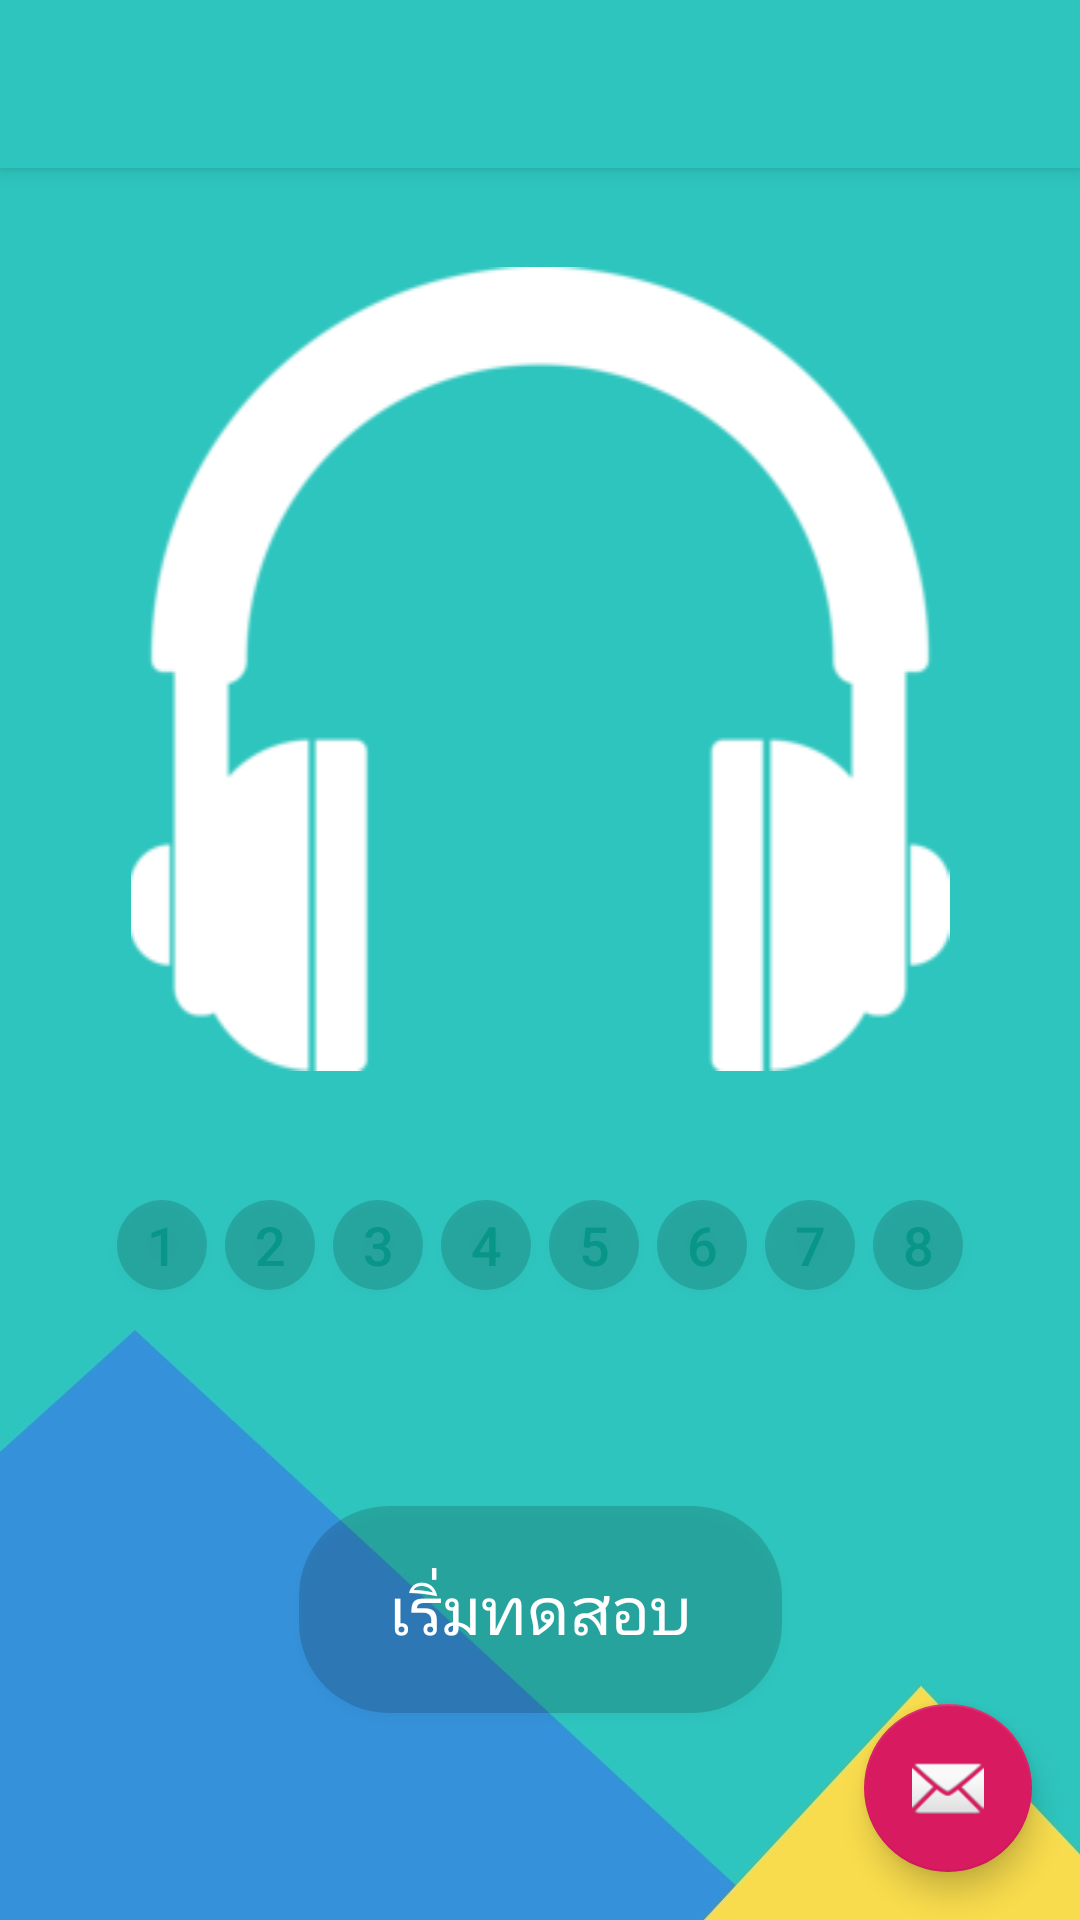

Produce the Android XML layout that renders to this screen, including the resource entries it uses.
<!-- AndroidManifest.xml: application theme AppTheme -->
<!-- res/layout/activity_hearing_test.xml -->
<?xml version="1.0" encoding="utf-8"?>
<android.support.design.widget.CoordinatorLayout xmlns:android="http://schemas.android.com/apk/res/android"
    xmlns:app="http://schemas.android.com/apk/res-auto"
    xmlns:tools="http://schemas.android.com/tools"
    android:layout_width="match_parent"
    android:layout_height="match_parent"
    tools:context=".HearingTest">

    <android.support.design.widget.AppBarLayout
        android:layout_width="match_parent"
        android:layout_height="wrap_content"
        android:theme="@style/AppTheme.AppBarOverlay">

        <android.support.v7.widget.Toolbar
            android:id="@+id/toolbar"
            android:layout_width="match_parent"
            android:layout_height="?attr/actionBarSize"
            android:background="?attr/colorPrimary"
            app:popupTheme="@style/AppTheme.PopupOverlay" />

    </android.support.design.widget.AppBarLayout>

    <include layout="@layout/content_hearing_test" />

    <android.support.design.widget.FloatingActionButton
        android:id="@+id/fab"
        android:layout_width="wrap_content"
        android:layout_height="wrap_content"
        android:layout_gravity="bottom|end"
        android:layout_margin="@dimen/fab_margin"
        app:srcCompat="@android:drawable/ic_dialog_email" />

</android.support.design.widget.CoordinatorLayout>
<!-- res/layout/content_hearing_test.xml (included above) -->
<?xml version="1.0" encoding="utf-8"?>
<android.support.constraint.ConstraintLayout xmlns:android="http://schemas.android.com/apk/res/android"
    xmlns:app="http://schemas.android.com/apk/res-auto"
    xmlns:tools="http://schemas.android.com/tools"
    android:layout_width="match_parent"
    android:layout_height="match_parent"
    android:background="@drawable/background5"
    app:layout_behavior="@string/appbar_scrolling_view_behavior"
    tools:context=".HearingTest"
    tools:showIn="@layout/activity_hearing_test">
    <LinearLayout
        android:id="@+id/linearLayout4"
        android:layout_width="match_parent"
        android:layout_height="wrap_content"
        android:gravity="center"
        android:orientation="vertical"
        tools:layout_editor_absoluteX="8dp"
        tools:layout_editor_absoluteY="8dp">

        <Space
            android:layout_width="match_parent"
            android:layout_height="33dp" />

        <ImageView
            android:id="@+id/imageView2"
            android:layout_width="match_parent"
            android:layout_height="wrap_content"
            app:srcCompat="@drawable/headphone" />

        <Space
            android:layout_width="match_parent"
            android:layout_height="40dp" />

        <LinearLayout
            android:layout_width="wrap_content"
            android:layout_height="wrap_content"
            android:layout_centerHorizontal="true"
            android:layout_gravity="center|clip_horizontal"
            android:layout_marginLeft="10dp"
            android:layout_marginRight="10dp"
            android:orientation="horizontal">

            <Button
                android:id="@+id/button33"
                android:layout_width="30dp"
                android:layout_height="30dp"
                android:layout_gravity="center"
                android:layout_margin="3dp"
                android:background="@drawable/button_circle"
                android:text="1"
                android:textColor="#079688"
                android:textSize="18sp" />

            <Button
                android:id="@+id/button34"
                android:layout_width="30dp"
                android:layout_height="30dp"
                android:layout_gravity="center"
                android:layout_margin="3dp"
                android:background="@drawable/button_circle"
                android:text="2"
                android:textColor="#079688"
                android:textSize="18sp" />

            <Button
                android:id="@+id/button35"
                android:layout_width="30dp"
                android:layout_height="30dp"
                android:layout_gravity="center"
                android:layout_margin="3dp"
                android:background="@drawable/button_circle"
                android:text="3"
                android:textColor="#079688"
                android:textSize="18sp" />

            <Button
                android:id="@+id/button36"
                android:layout_width="30dp"
                android:layout_height="30dp"
                android:layout_gravity="center"
                android:layout_margin="3dp"
                android:background="@drawable/button_circle"
                android:text="4"
                android:textColor="#079688"
                android:textSize="18sp" />

            <Button
                android:id="@+id/button37"
                android:layout_width="30dp"
                android:layout_height="30dp"
                android:layout_gravity="center"
                android:layout_margin="3dp"
                android:background="@drawable/button_circle"
                android:text="5"
                android:textColor="#079688"
                android:textSize="18sp" />

            <Button
                android:id="@+id/button38"
                android:layout_width="30dp"
                android:layout_height="30dp"
                android:layout_gravity="center"
                android:layout_margin="3dp"
                android:background="@drawable/button_circle"
                android:text="6"
                android:textColor="#079688"
                android:textSize="18sp" />

            <Button
                android:id="@+id/button39"
                android:layout_width="30dp"
                android:layout_height="30dp"
                android:layout_gravity="center"
                android:layout_margin="3dp"
                android:background="@drawable/button_circle"
                android:text="7"
                android:textColor="#079688"
                android:textSize="18sp" />

            <Button
                android:id="@+id/button40"
                android:layout_width="30dp"
                android:layout_height="30dp"
                android:layout_gravity="center"
                android:layout_margin="3dp"
                android:background="@drawable/button_circle"
                android:text="8"
                android:textColor="#079688"
                android:textSize="18sp" />

        </LinearLayout>

    </LinearLayout>

    <Button
        android:id="@+id/okbutton"
        android:layout_width="161dp"
        android:layout_height="69dp"
        android:layout_marginStart="8dp"
        android:layout_marginLeft="8dp"
        android:layout_marginTop="8dp"
        android:layout_marginEnd="8dp"
        android:layout_marginRight="8dp"
        android:layout_marginBottom="8dp"
        android:background="@drawable/button_rounded"
        android:text="เริ่มทดสอบ"
        android:textColor="@color/colorText"
        android:textSize="@dimen/text_Header1_size"
        app:layout_constraintBottom_toBottomOf="parent"
        app:layout_constraintEnd_toEndOf="parent"
        app:layout_constraintStart_toStartOf="parent"
        app:layout_constraintTop_toBottomOf="@+id/linearLayout4" />
</android.support.constraint.ConstraintLayout>
<!-- resources referenced by this layout -->
<resources>
  <color name="colorText">#FFFFFF</color>
  <dimen name="fab_margin">16dp</dimen>
  <dimen name="text_Header1_size">22sp</dimen>
  <!-- drawable background5: jpg bitmap (drawable, 52756 bytes) -->
  <!-- drawable button_circle (drawable-v24) -->
  <?xml version="1.0" encoding="utf-8"?>
  <selector  xmlns:android="http://schemas.android.com/apk/res/android" >
      <item>
          <shape  android:shape="oval">
              <solid android:color="#26000000" />
              <size android:width="20dp" android:height="20dp"/>
  
          </shape>
  
      </item>
  </selector >
  <!-- drawable button_rounded (drawable-v24) -->
  <?xml version="1.0" encoding="utf-8"?>
  <selector xmlns:android="http://schemas.android.com/apk/res/android">
      <item>
          <shape  android:shape="rectangle">
              <corners
                  android:topLeftRadius="30dp"
                  android:bottomRightRadius="30dp"
                  android:topRightRadius="30dp"
                  android:bottomLeftRadius="30dp"
                  android:radius="40dp"/>
              <solid android:color="#26000000" />
  
  
          </shape>
  
      </item>
  </selector>
  <!-- drawable headphone: png bitmap (drawable-v24, 6364 bytes) -->
  <style name="AppTheme.AppBarOverlay" parent="ThemeOverlay.AppCompat.Dark.ActionBar" />
  <style name="AppTheme.PopupOverlay" parent="ThemeOverlay.AppCompat.Light" />
  <style name="AppTheme" parent="Theme.AppCompat.Light.DarkActionBar">
          
          <item name="colorPrimary">@color/colorPrimary</item>
          <item name="colorPrimaryDark">@color/colorPrimaryDark</item>
          <item name="colorAccent">@color/colorAccent</item>
      </style>
  <color name="colorPrimary">#2EC5BE</color>
  <color name="colorPrimaryDark">#6ee7db</color>
  <color name="colorAccent">#D81B60</color>
</resources>
